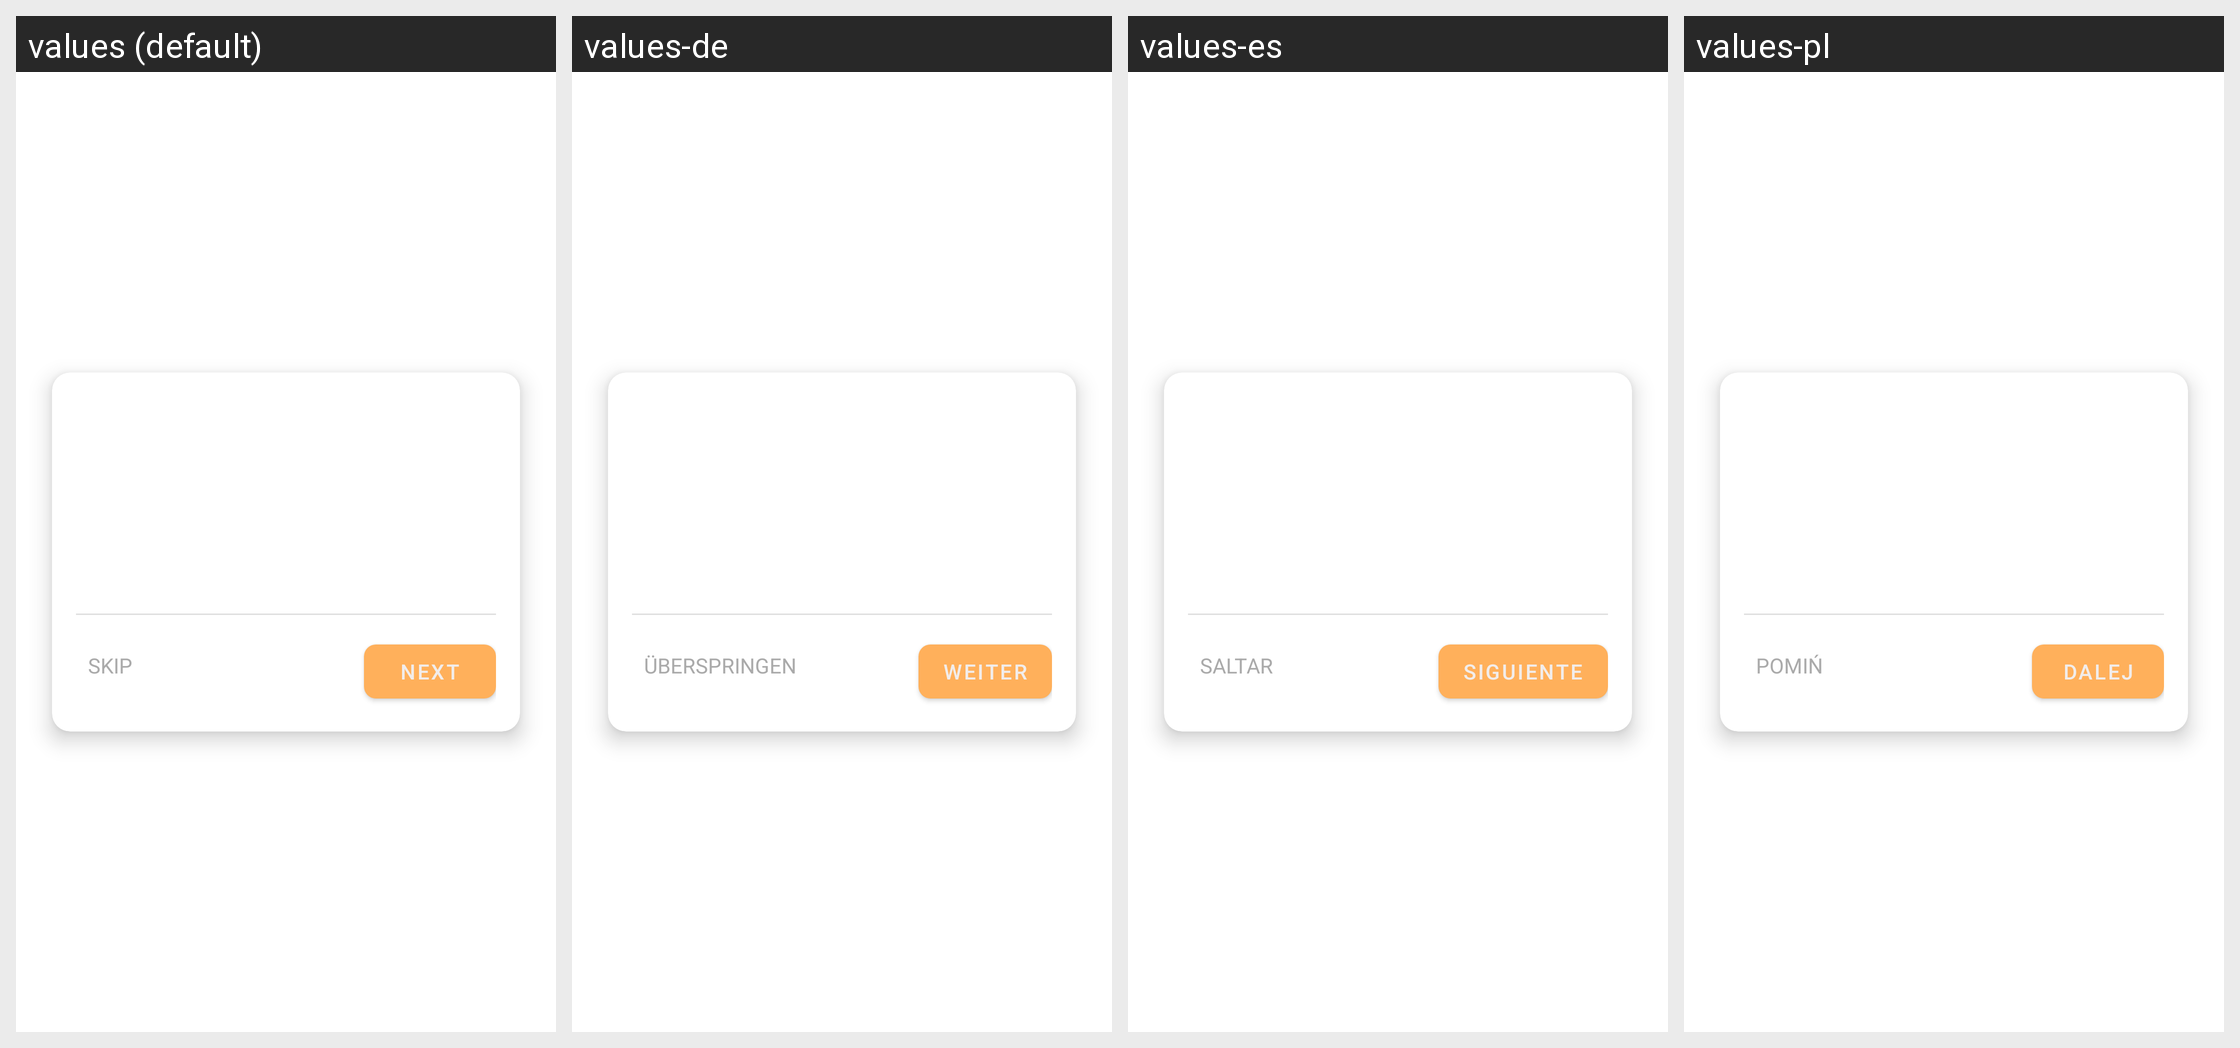

Locale-by-locale string values for the Android screen shown in this grid:
Android screen res/layout/view_spotlight_tooltip.xml rendered under 4 locales, left to right: values (default), values-de, values-es, values-pl. Device: Nexus 5 (rendered at 1080×1920; each locale shown at half size, 540×960, under a caption strip naming it); theme Theme.Shoopt.
Other locales in the repository, not shown: values-ar, values-bn, values-el, values-fr, values-hi, values-it, values-ja, values-jv, values-ko, values-mr, values-pa, values-pt, values-ro, values-ru, values-sv, values-ta, values-te, values-tr, values-vi, values-zh.
Strings drawn on this screen, with the default value and each locale's value (text and hints the layout hard-codes, and strings that could not be matched under every locale, appear in the picture but are not listed):

skip_guide
  values: Skip
  values-de: Überspringen
  values-es: Saltar
  values-pl: Pomiń

next
  values: Next
  values-de: Weiter
  values-es: Siguiente
  values-pl: Dalej
